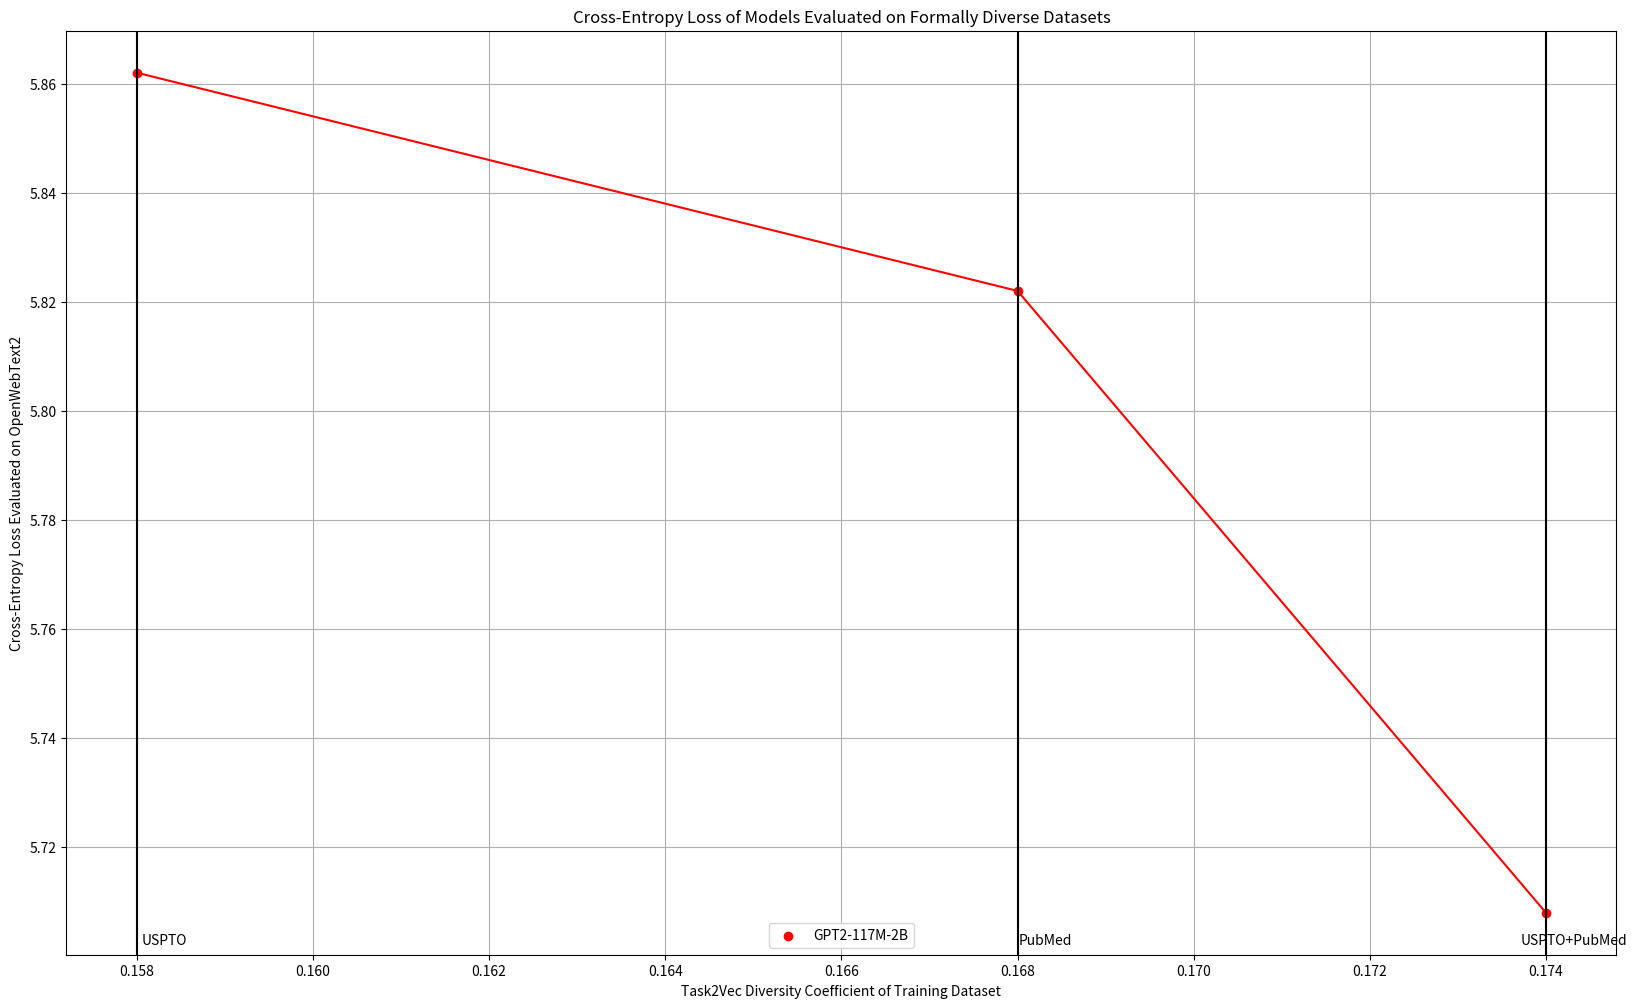

Reproduce this figure in Python.
import matplotlib.pyplot as plt
import numpy as np

model_with_ce_dict = {}

# Add name of your model here and the cross entropy losses in the order USPTO, PubMed, and USPTO+PubMed
model_with_ce_dict['GPT2-117M-2B'] = [5.862, 5.822, 5.708]


diversity_levels = ['USPTO', 'PubMed', 'USPTO+PubMed']
x_positions = {'USPTO': 0.158, 'PubMed': 0.168, 'USPTO+PubMed': 0.174}

colors = ['red', 'green', 'blue', 'orange', 'purple']

# Plotting
plt.figure(figsize=(20, 12))
for i, (model, ces) in enumerate(model_with_ce_dict.items()):
  plt.scatter([x_positions[level] for level in diversity_levels], ces, label=model, marker='o', color=colors[i])
  plt.plot([x_positions[level] for level in diversity_levels], ces, color=colors[i])
  
# Adding labeled vertical lines for USPTO, PubMed, and USPTO+PubMed
plt.axvline(x=0.158, color='black', label='')
plt.annotate('USPTO', xy=(0.158, plt.ylim()[0]), xytext=(20, 10), textcoords='offset points', ha='center', va='center')
plt.axvline(x=0.168, color='black', label='')
plt.annotate('PubMed', xy=(0.168, plt.ylim()[0]), xytext=(20, 10), textcoords='offset points', ha='center', va='center')
plt.axvline(x=0.174, color='black', label='')
plt.annotate('USPTO+PubMed', xy=(0.174, plt.ylim()[0]), xytext=(20, 10), textcoords='offset points', ha='center', va='center')


plt.title('Cross-Entropy Loss of Models Evaluated on Formally Diverse Datasets')
plt.xlabel('Task2Vec Diversity Coefficient of Training Dataset')
plt.ylabel('Cross-Entropy Loss Evaluated on OpenWebText2')


# Display the plot
plt.grid(True)
plt.legend()
plt.show()